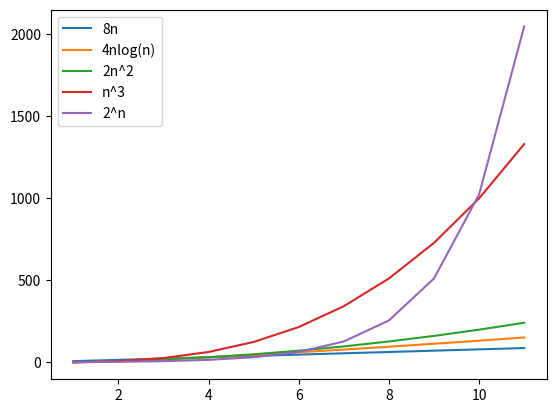

Source code (Python):
import matplotlib.pyplot as plt
import math


def f_8n(n):
    return 8 * n


def f_4nlogn(n):
    return 4 * n * math.log2(n)


def f_2n2(n):
    return 2 * (n ** 2)


def f_n3(n):
    return n ** 3


def f_2n(n):
    return 2 ** n


if __name__ == '__main__':
    seq_8n = []
    seq_4nlogn = []
    seq_2n2 = []
    seq_n3 = []
    seq_2n = []

    x = range(1, 12)

    for i in x:
        seq_8n.append(f_8n(i))
        seq_4nlogn.append(f_4nlogn(i))
        seq_2n2.append(f_2n2(i))
        seq_n3.append(f_n3(i))
        seq_2n.append(f_2n(i))

    plt.plot(x, seq_8n, label='8n')
    plt.plot(x, seq_4nlogn, label='4nlog(n)')
    plt.plot(x, seq_2n2, label='2n^2')
    plt.plot(x, seq_n3, label='n^3')
    plt.plot(x, seq_2n, label='2^n')

    plt.legend()

    plt.show()

